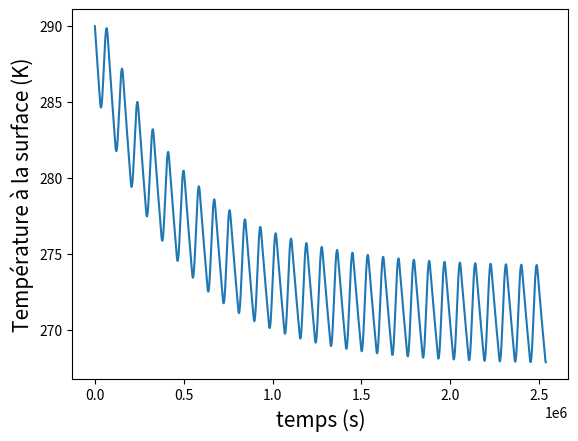

Source code (Python):
import matplotlib.pyplot as plt
import numpy as np

Ps = 1000
A = 0.4 #Albedo de la Terre dans la longueur d'onde qu'elle émet, c'est à dire les infrarouges
C_eau = 4185
C_sable = 835
C = C_eau*0.7 + C_sable*0.3
Capacite_terre = 3300
profondeur = 0.5
rho_eau = 1000
T = 290
t = 0 #Heure du coucher du soleil, pris comme référence
dt = 1
sigma =5.67*10**(-8) #Constante de Stefan-Boltzmann
Beta = 0.5 #Proportion de ce qui est renvoyé dans la terre par l'atmosphère, dans le rayonnemment infrarouge
liste_T = []
liste_t = []
pi = np.pi


def P_rec(t):
    while t >86400:
        t = t - 86400
    if t < 28800:
        return 0
    if (t > 28800 and t < 72000):
        return(Ps*np.sin((t-28800)*pi/43200))
    else :
        return 0

#Formule fonctionnant la nuit :
while t < 30*84600 :
    liste_T.append(T)
    liste_t.append(t)
    T = T + dt*(1-A)*(1+A*Beta*(1-A))*P_rec(t)/(C*rho_eau*profondeur) - T**4*sigma*dt*(1-(1-A)*Beta)/(C*rho_eau*profondeur)
    t = t+dt

fig, ax = plt.subplots()

plt.plot(liste_t, liste_T)
ax.set_xlabel('temps (s)', fontsize=15)
ax.set_ylabel('Température à la surface (K)', fontsize=15)
plt.show()


